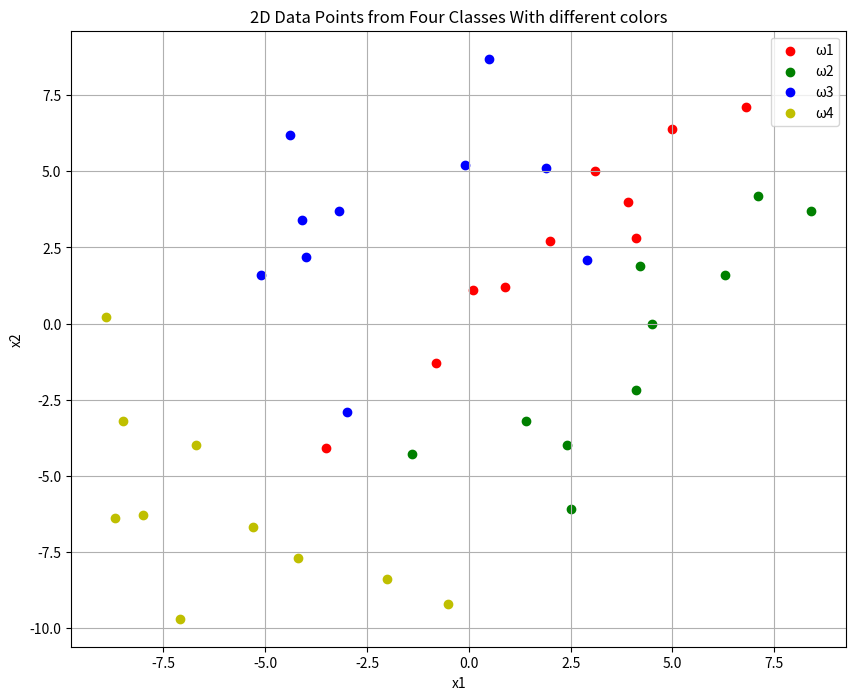
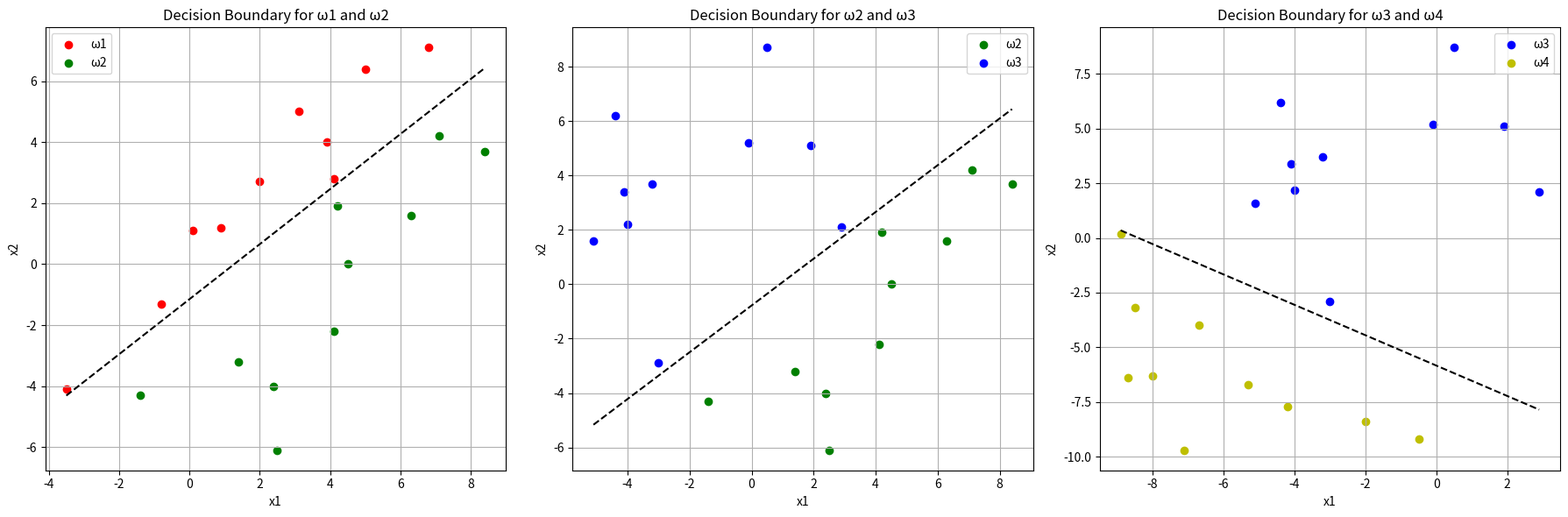

Write Python code to recreate these figures, in order.
import numpy as np
import matplotlib.pyplot as plt

# Define the data
data = {
    'ω1': [(0.1, 1.1), (6.8, 7.1), (-3.5, -4.1), (2, 2.7), (4.1, 2.8), (3.1, 5), (-0.8, -1.3), (0.9, 1.2), (5, 6.4), (3.9, 4)],
    'ω2': [(7.1, 4.2), (-1.4, -4.3), (4.5, 0), (6.3, 1.6), (4.2, 1.9), (1.4, -3.2), (2.4, -4), (2.5, -6.1), (8.4, 3.7), (4.1, -2.2)],
    'ω3': [(-3, -2.9), (0.5, 8.7), (2.9, 2.1), (-0.1, 5.2), (-4, 2.2), (-3.2, 3.7), (-4.4, 6.2), (-4.1, 3.4), (-5.1, 1.6), (1.9, 5.1)],
    'ω4': [(-2, -8.4), (-8.9, 0.2), (-4.2, -7.7), (-8.5, -3.2), (-6.7, -4), (-0.5, -9.2), (-5.3, -6.7), (-8.7, -6.4), (-7.1, -9.7), (-8, -6.3)]
}

# Plot the data
colors = {'ω1': 'r', 'ω2': 'g', 'ω3': 'b', 'ω4': 'y'}

plt.figure(figsize=(10, 8))

for cls, points in data.items():
    points = np.array(points)
    plt.scatter(points[:, 0], points[:, 1], c=colors[cls], label=cls)

plt.legend()
plt.xlabel('x1')
plt.ylabel('x2')
plt.title('2D Data Points from Four Classes With different colors')
plt.grid(True)
plt.show()

class Perceptron:
   def __init__(self, learning_rate=0.01, n_iters=1000):
       self.lr = learning_rate
       self.n_iters = n_iters
       self.weights = None
       self.bias = None
       self.activation_func = self._unit_step_func
       self.n_iterations_ = 0
       self.misclassified_ = []

   def _unit_step_func(self, x):
       return np.where(x >= 0, 1, 0)
   
   def fit(self, X, y):
       n_samples, n_features = X.shape

       # initialization
       self.weights = np.zeros(n_features)
       self.bias = 0 
       self.n_iterations_ = 0

       y_ = np.array([1 if i > 0 else 0 for i in y])

       for _ in range(self.n_iters):
           errors = 0
           misclassified = []
           for index, x_i in enumerate(X):
               linear_output = np.dot(x_i, self.weights) + self.bias
               y_predicted = self.activation_func(linear_output)

               update = self.lr * (y_[index] - y_predicted)
               self.weights += update * x_i
               self.bias += update
               
               if update != 0.0:
                   errors += 1
                   misclassified.append((x_i, y[index]))

           self.n_iterations_ += 1
           self.misclassified_.append(misclassified)
           if errors == 0:
               break

       
def plot_decision_boundary(perceptron, X, y, ax, class1, class2, iteration):
    ax.scatter(X[:len(data[class1]), 0], X[:len(data[class1]), 1], color=colors[class1], label=class1)
    ax.scatter(X[len(data[class1]):, 0], X[len(data[class1]):, 1], color=colors[class2], label=class2)

    x0_1 = np.amin(X[:, 0])
    x0_2 = np.amax(X[:, 0])

    x1 = np.array([x0_1, x0_2])
    x2 = -(perceptron.weights[0] * x1 + perceptron.bias) / perceptron.weights[1]

    ax.plot(x1, x2, 'k--')

    misclassified = np.array([x[0] for x in perceptron.misclassified_[iteration]])
    misclassified_labels = np.array([x[1] for x in perceptron.misclassified_[iteration]])
    if misclassified.size > 0:
        misclassified_class1 = misclassified[misclassified_labels == 0]
        misclassified_class2 = misclassified[misclassified_labels == 1]
        if misclassified_class1.size > 0:
            ax.scatter(misclassified_class1[:, 0], misclassified_class1[:, 1], color=colors[class1], marker='x', s=100, label=f'Misclassified {class1}')
        if misclassified_class2.size > 0:
            ax.scatter(misclassified_class2[:, 0], misclassified_class2[:, 1], color=colors[class2], marker='x', s=100, label=f'Misclassified {class2}')
        
    ax.legend()
    ax.set_xlabel('x1')
    ax.set_ylabel('x2')
    ax.set_title(f'Decision Boundary for {class1} and {class2}')
    ax.grid(True)

class_pairs = [('ω1', 'ω2'), ('ω2', 'ω3'), ('ω3', 'ω4')]

fig, axes = plt.subplots(1, 3, figsize=(18, 6))

for i, (class1, class2) in enumerate(class_pairs):
    X = np.array(data[class1] + data[class2])
    y = np.array([0] * len(data[class1]) + [1] * len(data[class2]))

    perceptron = Perceptron(learning_rate=0.1, n_iters=1000)
    perceptron.fit(X, y)

    print(f'Number of iterations until convergence for {class1} and {class2}: {perceptron.n_iterations_}')

    plot_decision_boundary(perceptron, X, y, axes[i], class1, class2, perceptron.n_iterations_ - 1)

plt.tight_layout()
plt.show()
